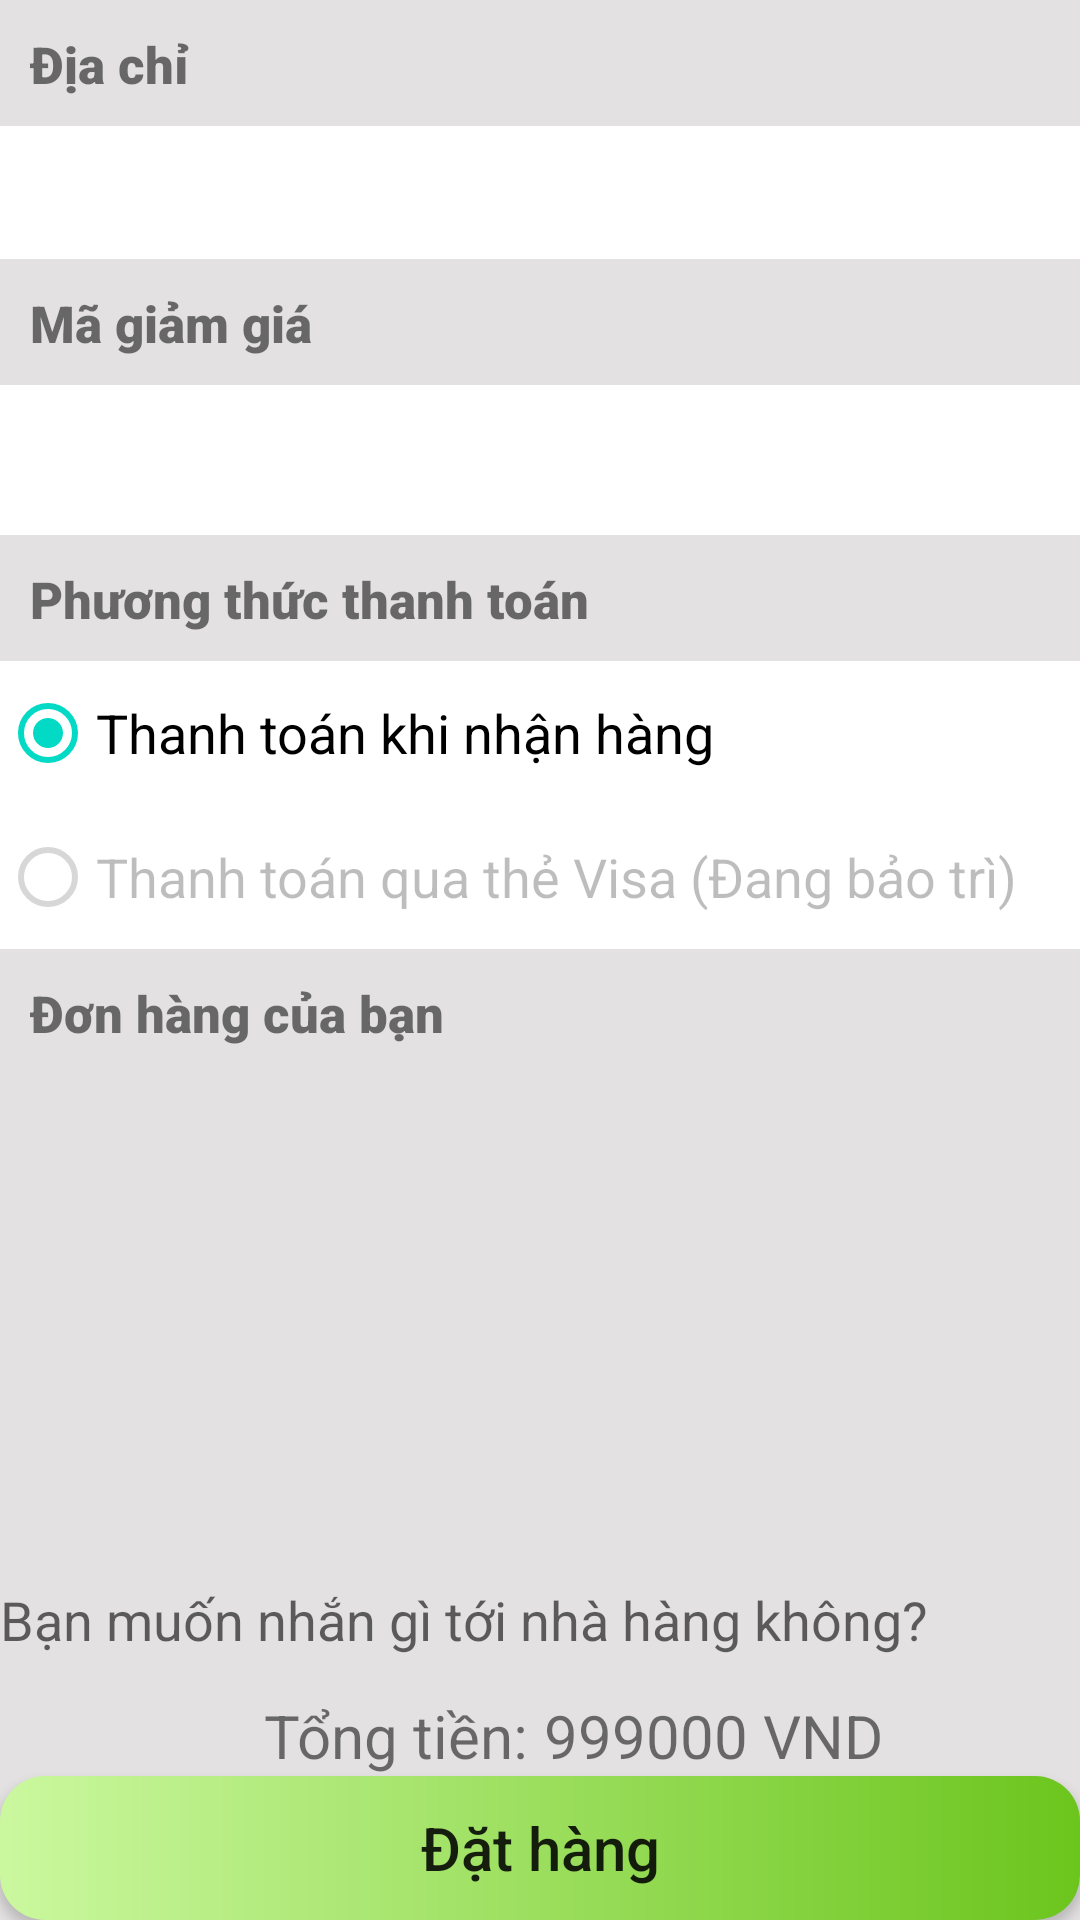

Here is an Android app screen rendered from its layout file. Give the layout XML and the strings, colors and styles it references.
<!-- AndroidManifest.xml: application theme Theme.FoodApp -->
<!-- res/layout/activity_thanh_toan.xml -->
<?xml version="1.0" encoding="utf-8"?>
<androidx.constraintlayout.widget.ConstraintLayout xmlns:android="http://schemas.android.com/apk/res/android"
    xmlns:app="http://schemas.android.com/apk/res-auto"
    xmlns:tools="http://schemas.android.com/tools"
    android:layout_width="match_parent"
    android:layout_height="match_parent"
    android:background="#E3E1E1"
    tools:context=".views.ThanhToanActivity">

    <TextView
        android:id="@+id/textView10"
        android:layout_width="wrap_content"
        android:layout_height="42dp"
        android:textSize="17sp"
        android:fontFamily="sans-serif-black"
        android:padding="10dp"
        android:text="Địa chỉ"
        app:layout_constraintStart_toStartOf="parent"
        app:layout_constraintTop_toTopOf="parent" />
    <EditText
        android:id="@+id/edtDiachi"
        android:layout_width="match_parent"
        android:layout_height="wrap_content"
        android:padding="10dp"
        android:background="@color/white"
        app:layout_constraintEnd_toEndOf="parent"
        app:layout_constraintStart_toStartOf="parent"
        app:layout_constraintTop_toBottomOf="@+id/textView10" />
    <TextView
        android:id="@+id/textView11"
        android:layout_width="wrap_content"
        android:layout_height="42dp"
        android:textSize="17sp"
        android:fontFamily="sans-serif-black"
        android:padding="10dp"
        android:text="Mã giảm giá"
        app:layout_constraintStart_toStartOf="parent"
        app:layout_constraintTop_toBottomOf="@+id/edtDiachi" />
    <EditText
        android:id="@+id/edtCodeSale"
        android:layout_width="match_parent"
        android:layout_height="50dp"
        android:padding="10dp"
        android:background="@color/white"
        app:layout_constraintEnd_toEndOf="parent"
        app:layout_constraintStart_toStartOf="parent"
        app:layout_constraintTop_toBottomOf="@+id/textView11" />

    <TextView
        android:id="@+id/textView12"
        android:layout_width="wrap_content"
        android:layout_height="42dp"
        android:textSize="17sp"
        android:fontFamily="sans-serif-black"
        android:padding="10dp"
        android:text="Phương thức thanh toán"
        app:layout_constraintStart_toStartOf="parent"
        app:layout_constraintTop_toBottomOf="@+id/edtCodeSale" />

    <RadioGroup
        android:id="@+id/rdPay"
        android:background="@color/white"
        android:layout_width="match_parent"
        android:layout_height="wrap_content"
        app:layout_constraintStart_toStartOf="parent"
        app:layout_constraintTop_toBottomOf="@+id/textView12" >

        <RadioButton
            android:id="@+id/rbCod"
            android:layout_width="match_parent"
            android:layout_height="wrap_content"
            android:textSize="18sp"
            android:checked="true"
            android:text="Thanh toán khi nhận hàng" />

        <RadioButton
            android:id="@+id/rbBank"
            android:textSize="18sp"
            android:layout_width="match_parent"
            android:layout_height="wrap_content"
            android:enabled="false"
            android:text="Thanh toán qua thẻ Visa (Đang bảo trì)" />
    </RadioGroup>

    <TextView
        android:id="@+id/textView13"
        android:layout_width="wrap_content"
        android:layout_height="42dp"
        android:textSize="17sp"
        android:text="Đơn hàng của bạn"
        android:padding="10dp"
        android:fontFamily="sans-serif-black"
        app:layout_constraintStart_toStartOf="parent"
        app:layout_constraintTop_toBottomOf="@+id/rdPay" />

    <ListView
        android:id="@+id/lvDonHang"
        android:layout_width="match_parent"
        android:layout_height="wrap_content"
        app:layout_constraintEnd_toEndOf="parent"
        app:layout_constraintStart_toStartOf="parent"
        app:layout_constraintTop_toBottomOf="@+id/textView13" />

    <EditText
        android:id="@+id/edtMess"
        android:layout_width="match_parent"
        android:layout_height="50dp"
        android:background="@drawable/custom_edittext"
        android:hint="Bạn muốn nhắn gì tới nhà hàng không?"
        android:textSize="18sp"
        app:layout_constraintBottom_toTopOf="@+id/tvTien"
        app:layout_constraintEnd_toEndOf="parent"
        app:layout_constraintStart_toStartOf="parent" />

    <Button
        android:id="@+id/btnDatHang"
        android:onClick="onClickThanhToan"
        android:layout_width="match_parent"
        android:layout_height="wrap_content"
        android:text="Đặt hàng"
        android:textAllCaps="false"
        android:textSize="20sp"
        android:background="@drawable/custom_button_login"

        app:layout_constraintBottom_toBottomOf="parent"
        app:layout_constraintEnd_toEndOf="parent"
        app:layout_constraintStart_toStartOf="parent" />

    <TextView
        android:id="@+id/textView14"
        android:layout_width="wrap_content"
        android:layout_height="wrap_content"
        android:layout_marginStart="88dp"
        android:text="Tổng tiền: "
        android:textSize="20dp"
        app:layout_constraintBottom_toTopOf="@+id/btnDatHang"
        app:layout_constraintStart_toStartOf="parent" />

    <TextView
        android:id="@+id/tvTien"
        android:layout_width="wrap_content"
        android:layout_height="wrap_content"
        android:textSize="20dp"
        android:text="999000"
        app:layout_constraintBottom_toTopOf="@+id/btnDatHang"
        app:layout_constraintStart_toEndOf="@+id/textView14" />

    <TextView
        android:id="@+id/textView15"
        android:layout_width="wrap_content"
        android:layout_height="wrap_content"
        android:text=" VND"
        android:textSize="20dp"
        app:layout_constraintBottom_toBottomOf="@+id/tvTien"
        app:layout_constraintStart_toEndOf="@+id/tvTien" />
</androidx.constraintlayout.widget.ConstraintLayout>
<!-- resources referenced by this layout -->
<resources>
  <color name="white">#FFFFFFFF</color>
  <!-- drawable custom_button_login (drawable) -->
  <?xml version="1.0" encoding="utf-8"?>
  <shape xmlns:android="http://schemas.android.com/apk/res/android">
  
  
  
  
      <gradient
          android:startColor="#CBF89F"
          android:endColor="#6CC51D">
      </gradient>
      <corners android:radius="15dp"/>
  
  </shape>
  <style name="Theme.FoodApp" parent="Theme.MaterialComponents.DayNight.NoActionBar">
          
          <item name="colorPrimary">@color/primary</item>
          <item name="colorPrimaryVariant">@color/primary</item>
          <item name="colorOnPrimary">@color/white</item>
          
          <item name="colorSecondary">@color/teal_200</item>
          <item name="colorSecondaryVariant">@color/teal_700</item>
          <item name="colorOnSecondary">@color/black</item>
          
          <item name="android:statusBarColor">?attr/colorPrimaryVariant</item>
          
      </style>
  <color name="primary">#6CC51D</color>
  <color name="teal_200">#FF03DAC5</color>
  <color name="teal_700">#FF018786</color>
  <color name="black">#FF000000</color>
</resources>
